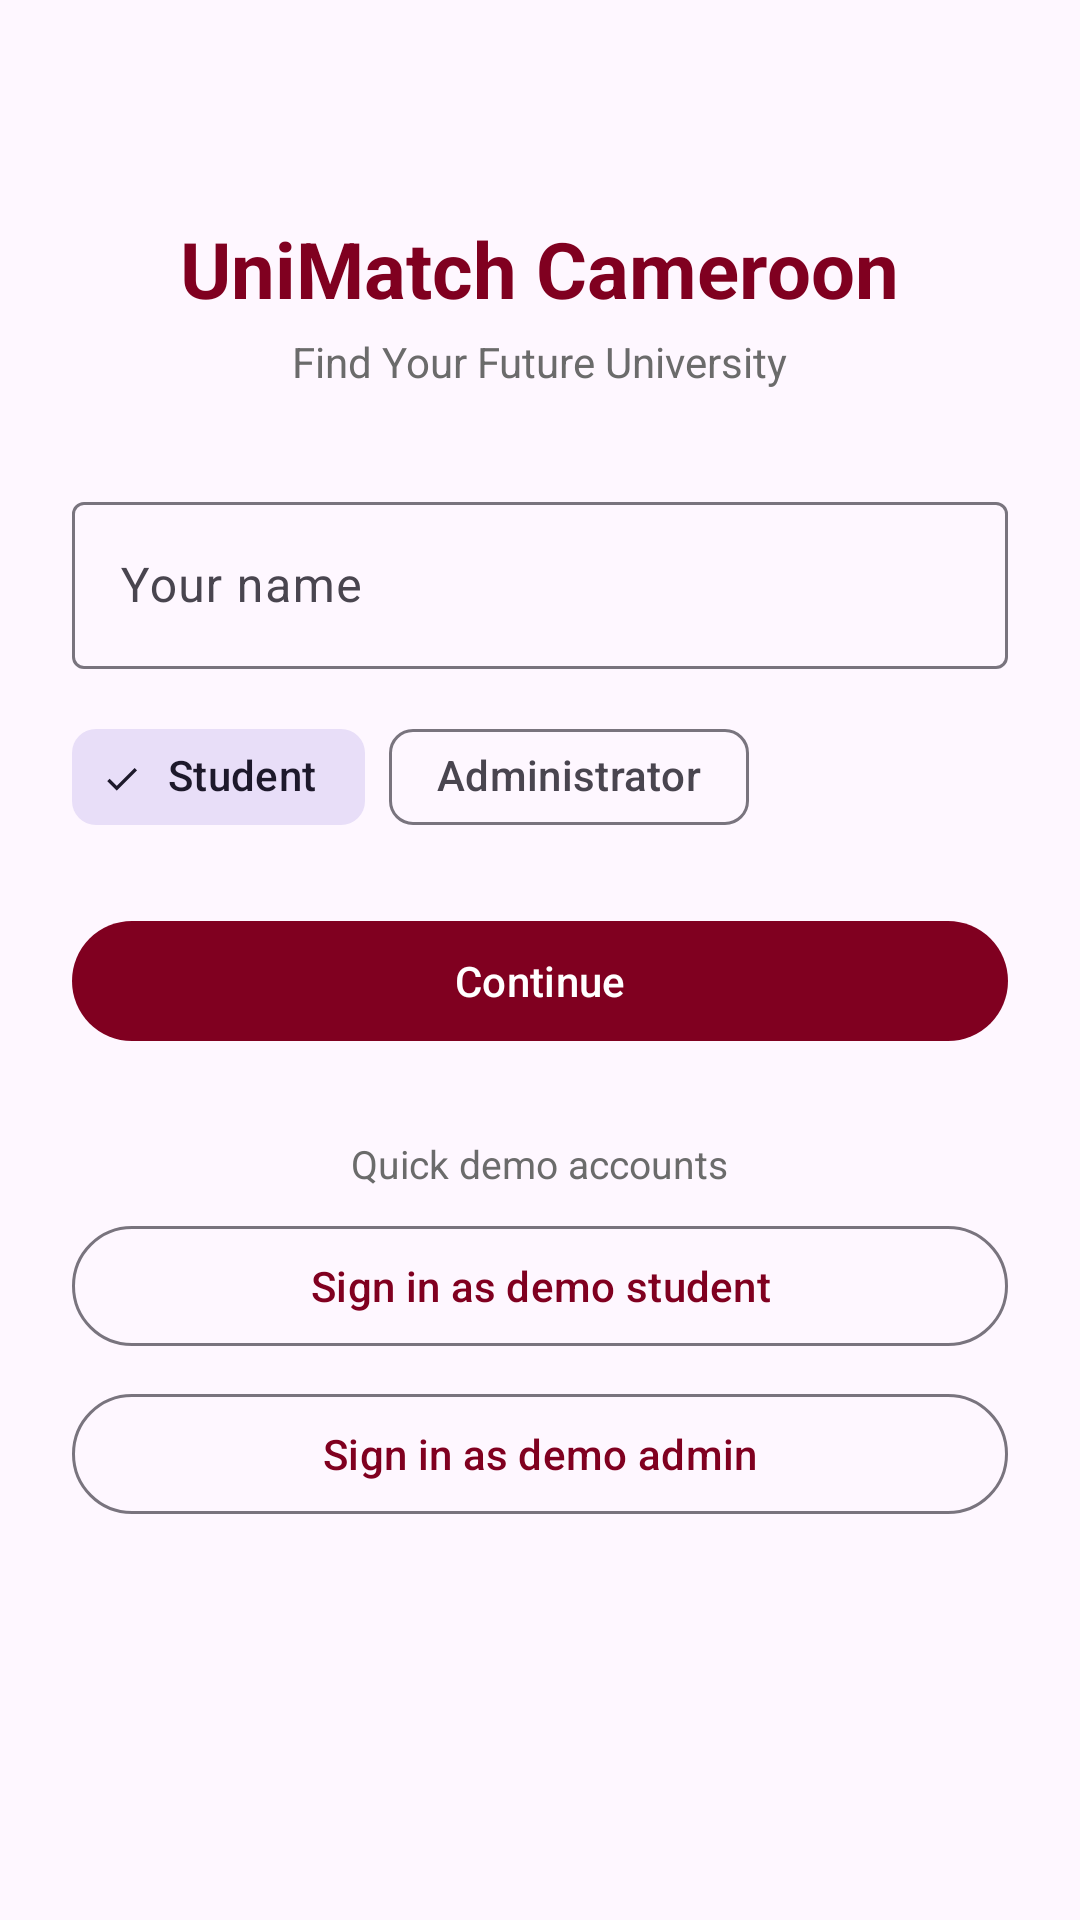

Write the Android layout XML for this screen, with the resource values it uses.
<!-- AndroidManifest.xml: application theme Theme.SchoolFinder -->
<!-- res/layout/activity_login.xml -->
<?xml version="1.0" encoding="utf-8"?>
<ScrollView xmlns:android="http://schemas.android.com/apk/res/android"
    xmlns:app="http://schemas.android.com/apk/res-auto"
    android:layout_width="match_parent"
    android:layout_height="match_parent"
    android:fillViewport="true">

    <LinearLayout
        android:layout_width="match_parent"
        android:layout_height="wrap_content"
        android:orientation="vertical"
        android:gravity="center_horizontal"
        android:padding="24dp">

        <Space android:layout_width="match_parent" android:layout_height="48dp" />

        <TextView
            android:layout_width="wrap_content"
            android:layout_height="wrap_content"
            android:text="@string/app_name"
            android:textColor="@color/maroon"
            android:textSize="26sp"
            android:textStyle="bold" />

        <TextView
            android:layout_width="wrap_content"
            android:layout_height="wrap_content"
            android:layout_marginTop="4dp"
            android:text="@string/tagline"
            android:textColor="@color/muted"
            android:textSize="14sp" />

        <Space android:layout_width="match_parent" android:layout_height="32dp" />

        <com.google.android.material.textfield.TextInputLayout
            android:layout_width="match_parent"
            android:layout_height="wrap_content"
            android:hint="Your name"
            style="@style/Widget.Material3.TextInputLayout.OutlinedBox">

            <com.google.android.material.textfield.TextInputEditText
                android:id="@+id/input_name"
                android:layout_width="match_parent"
                android:layout_height="wrap_content"
                android:inputType="textPersonName"
                android:maxLines="1" />
        </com.google.android.material.textfield.TextInputLayout>

        <com.google.android.material.chip.ChipGroup
            android:id="@+id/role_group"
            android:layout_width="match_parent"
            android:layout_height="wrap_content"
            android:layout_marginTop="12dp"
            app:singleSelection="true"
            app:selectionRequired="true">

            <com.google.android.material.chip.Chip
                android:id="@+id/chip_student"
                style="@style/Widget.Material3.Chip.Filter"
                android:layout_width="wrap_content"
                android:layout_height="wrap_content"
                android:text="Student"
                android:checked="true" />

            <com.google.android.material.chip.Chip
                android:id="@+id/chip_admin"
                style="@style/Widget.Material3.Chip.Filter"
                android:layout_width="wrap_content"
                android:layout_height="wrap_content"
                android:text="Administrator" />
        </com.google.android.material.chip.ChipGroup>

        <com.google.android.material.button.MaterialButton
            android:id="@+id/btn_continue"
            android:layout_width="match_parent"
            android:layout_height="wrap_content"
            android:layout_marginTop="20dp"
            android:text="Continue" />

        <Space android:layout_width="match_parent" android:layout_height="28dp" />

        <TextView
            android:layout_width="wrap_content"
            android:layout_height="wrap_content"
            android:text="Quick demo accounts"
            android:textColor="@color/muted"
            android:textSize="13sp" />

        <com.google.android.material.button.MaterialButton
            android:id="@+id/btn_demo_student"
            style="@style/Widget.Material3.Button.OutlinedButton"
            android:layout_width="match_parent"
            android:layout_height="wrap_content"
            android:layout_marginTop="8dp"
            android:text="Sign in as demo student" />

        <com.google.android.material.button.MaterialButton
            android:id="@+id/btn_demo_admin"
            style="@style/Widget.Material3.Button.OutlinedButton"
            android:layout_width="match_parent"
            android:layout_height="wrap_content"
            android:layout_marginTop="8dp"
            android:text="Sign in as demo admin" />
    </LinearLayout>
</ScrollView>
<!-- resources referenced by this layout -->
<resources>
  <color name="maroon">#800020</color>
  <color name="muted">#6B6B6B</color>
  <string name="app_name">UniMatch Cameroon</string>
  <string name="tagline">Find Your Future University</string>
  <style name="Theme.SchoolFinder" parent="Theme.Material3.DayNight.NoActionBar">
          <item name="colorPrimary">@color/maroon</item>
          <item name="colorOnPrimary">@color/white</item>
          <item name="colorPrimaryContainer">@color/maroon</item>
          <item name="colorOnPrimaryContainer">@color/white</item>
          <item name="colorSecondary">@color/amber</item>
          <item name="colorOnSecondary">@color/black</item>
          <item name="android:statusBarColor">@color/maroon</item>
          <item name="android:windowLightStatusBar">false</item>
      </style>
  <color name="white">#FFFFFFFF</color>
  <color name="amber">#E0A51E</color>
  <color name="black">#FF000000</color>
</resources>
